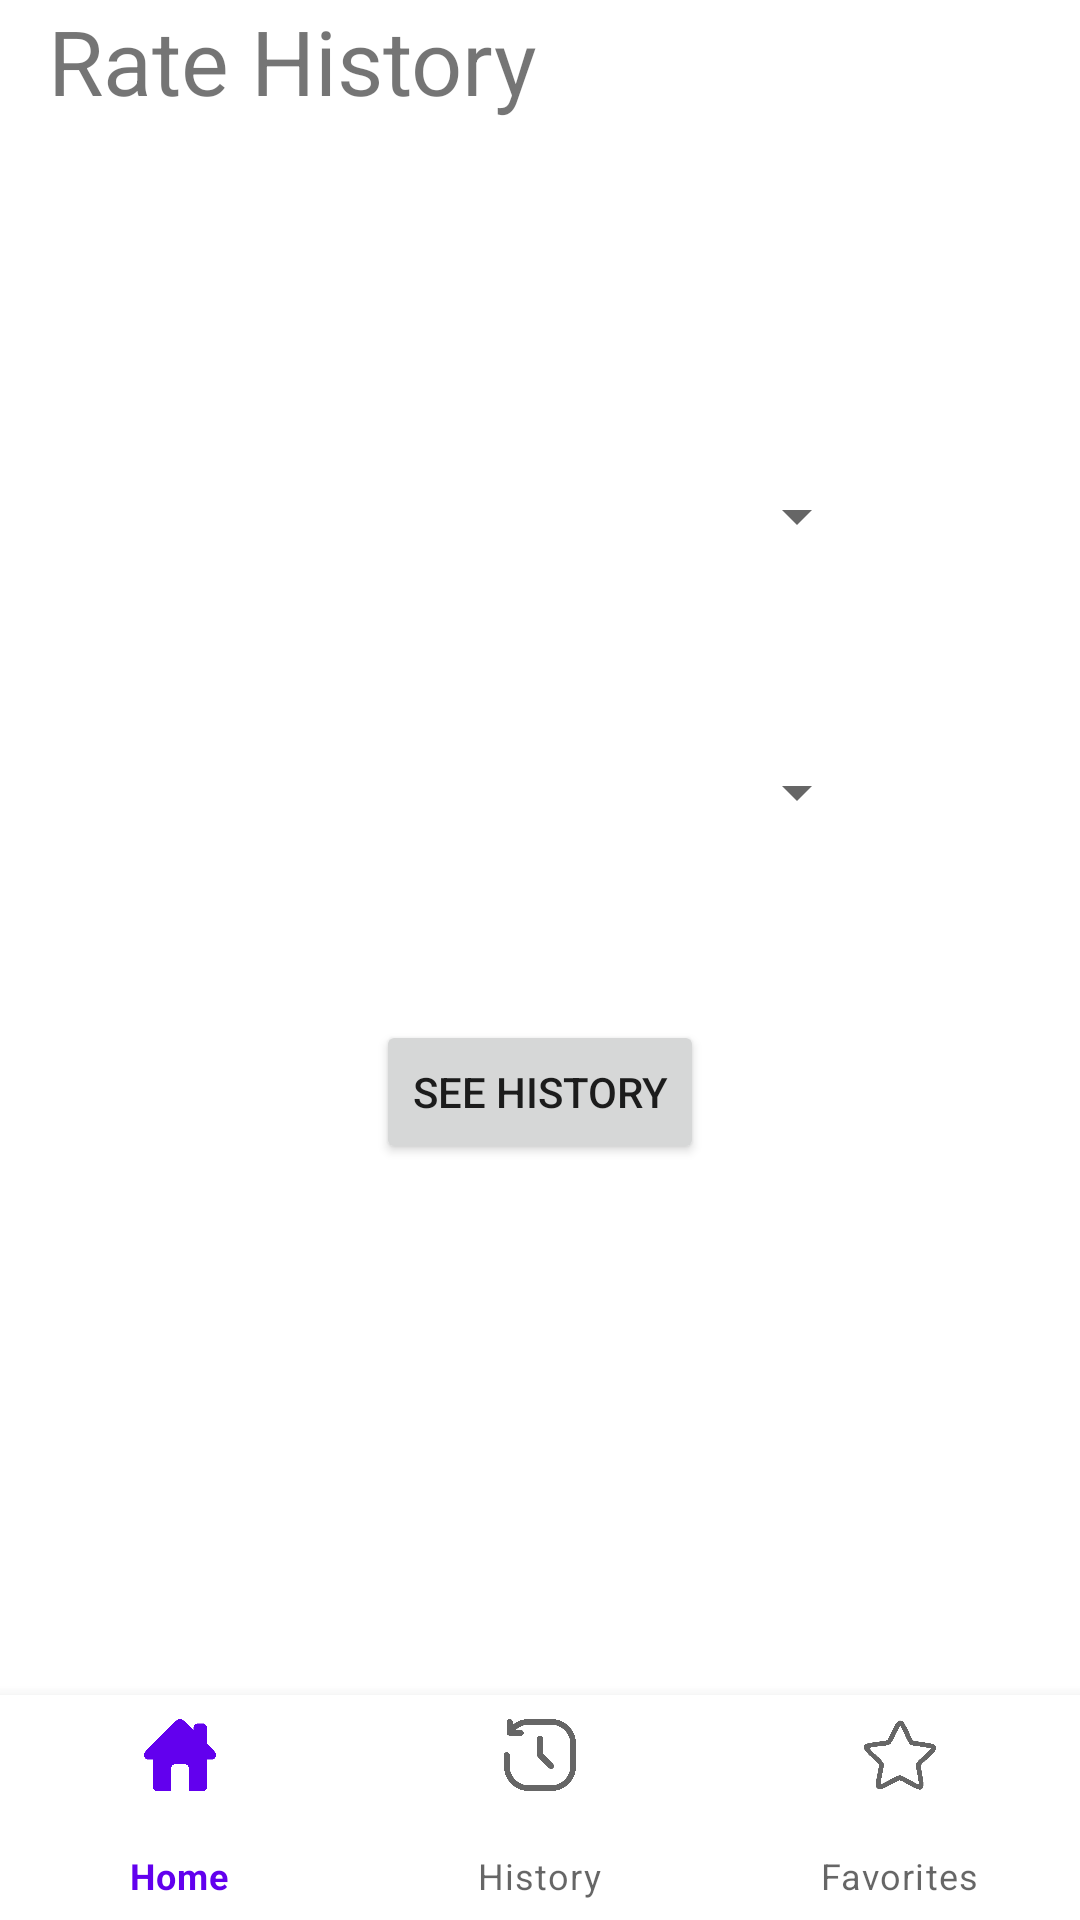

Reconstruct the res/layout file that produces this screen, plus the resources it refers to.
<!-- AndroidManifest.xml: application theme Theme.MyCurrency -->
<!-- res/layout/activity_history.xml -->
<?xml version="1.0" encoding="utf-8"?>
<androidx.constraintlayout.widget.ConstraintLayout xmlns:android="http://schemas.android.com/apk/res/android"
    xmlns:app="http://schemas.android.com/apk/res-auto"
    xmlns:tools="http://schemas.android.com/tools"
    android:layout_width="match_parent"
    android:layout_height="match_parent"
    tools:context=".HistoryActivity">


    <TextView
        android:id="@+id/textView"
        android:layout_width="wrap_content"
        android:layout_height="wrap_content"
        android:layout_marginStart="16dp"
        android:inputType="none"
        android:text="Rate History"
        android:textSize="30sp"
        app:layout_constraintStart_toStartOf="parent"
        app:layout_constraintTop_toTopOf="parent" />

    <Spinner
        android:id="@+id/end_cur"
        android:layout_width="220dp"
        android:layout_height="wrap_content"
        android:layout_marginTop="252dp"
        app:layout_constraintEnd_toEndOf="parent"
        app:layout_constraintHorizontal_bias="0.497"
        app:layout_constraintStart_toStartOf="parent"
        app:layout_constraintTop_toTopOf="parent" />

    <Spinner
        android:id="@+id/start_cur"
        android:layout_width="220dp"
        android:layout_height="wrap_content"
        android:layout_marginTop="160dp"
        app:layout_constraintEnd_toEndOf="parent"
        app:layout_constraintHorizontal_bias="0.497"
        app:layout_constraintStart_toStartOf="parent"
        app:layout_constraintTop_toTopOf="parent" />

    <com.google.android.material.bottomnavigation.BottomNavigationView
        android:id="@+id/bottomNavigationView"
        android:layout_width="match_parent"
        android:layout_height="75dp"
        app:layout_constraintBottom_toBottomOf="parent"
        app:layout_constraintEnd_toEndOf="parent"
        app:layout_constraintHorizontal_bias="0.5"
        app:layout_constraintStart_toStartOf="parent"
        app:menu="@menu/bottom_nav_menu"/>

    <TextView
        android:id="@+id/Htext"
        android:layout_width="268dp"
        android:layout_height="230dp"
        android:ems="10"
        android:gravity="start|top"
        android:inputType="textMultiLine"
        android:scrollbars="vertical"
        app:layout_constraintBottom_toTopOf="@+id/bottomNavigationView"
        app:layout_constraintEnd_toEndOf="parent"
        app:layout_constraintHorizontal_bias="0.496"
        app:layout_constraintStart_toStartOf="parent"
        app:layout_constraintTop_toBottomOf="@+id/button" />

    <Button
        android:id="@+id/button"
        android:layout_width="wrap_content"
        android:layout_height="wrap_content"
        android:layout_marginTop="64dp"
        android:text="See History"
        app:layout_constraintEnd_toEndOf="parent"
        app:layout_constraintStart_toStartOf="parent"
        app:layout_constraintTop_toBottomOf="@+id/end_cur" />

</androidx.constraintlayout.widget.ConstraintLayout>
<!-- resources referenced by this layout -->
<resources>
  <style name="Theme.MyCurrency" parent="Theme.MaterialComponents.DayNight.NoActionBar">
          
          <item name="colorPrimary">@color/purple_500</item>
          <item name="colorPrimaryVariant">@color/purple_700</item>
          <item name="colorOnPrimary">@color/white</item>
          
          <item name="colorSecondary">@color/teal_200</item>
          <item name="colorSecondaryVariant">@color/teal_700</item>
          <item name="colorOnSecondary">@color/black</item>
          
          <item name="android:statusBarColor">?attr/colorPrimaryVariant</item>
          
          <item name="windowNoTitle">true</item>
          <item name="windowActionBar">false</item>
  
  
      </style>
  <!-- not gathered from this repository: default colours our renderer supplied (Android Studio template values) -->
  <color name="purple_500">#FF6200EE</color>
  <color name="purple_700">#FF3700B3</color>
  <color name="teal_200">#FF03DAC5</color>
  <color name="teal_700">#FF018786</color>
  <color name="black">#FF000000</color>
  <color name="white">#FFFFFFFF</color>
</resources>
